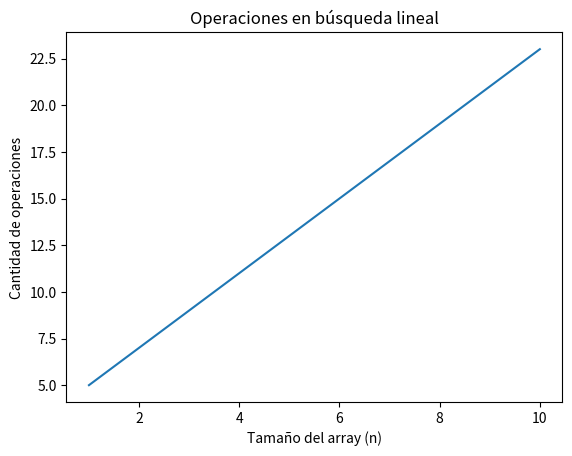

Recreate this plot in Python.
import matplotlib.pyplot as plt

arr = [12, 5, 8, 23, 17, 3, 14, 9, 31, 6] #1

searchedval = 31 #1
n = len(arr) #1 o 2

for i in range(n): # n 
    if searchedval == arr[i]: # n
        print(f"{searchedval} founded at index {i}") # 1 -- omitir
        break

x = []
y = []

for n in range(1, 11):

    op = 3 + 2*n

    x.append(n)
    y.append(op)

plt.plot(x, y)

plt.title("Operaciones en búsqueda lineal")
plt.xlabel("Tamaño del array (n)")
plt.ylabel("Cantidad de operaciones")

plt.show()
